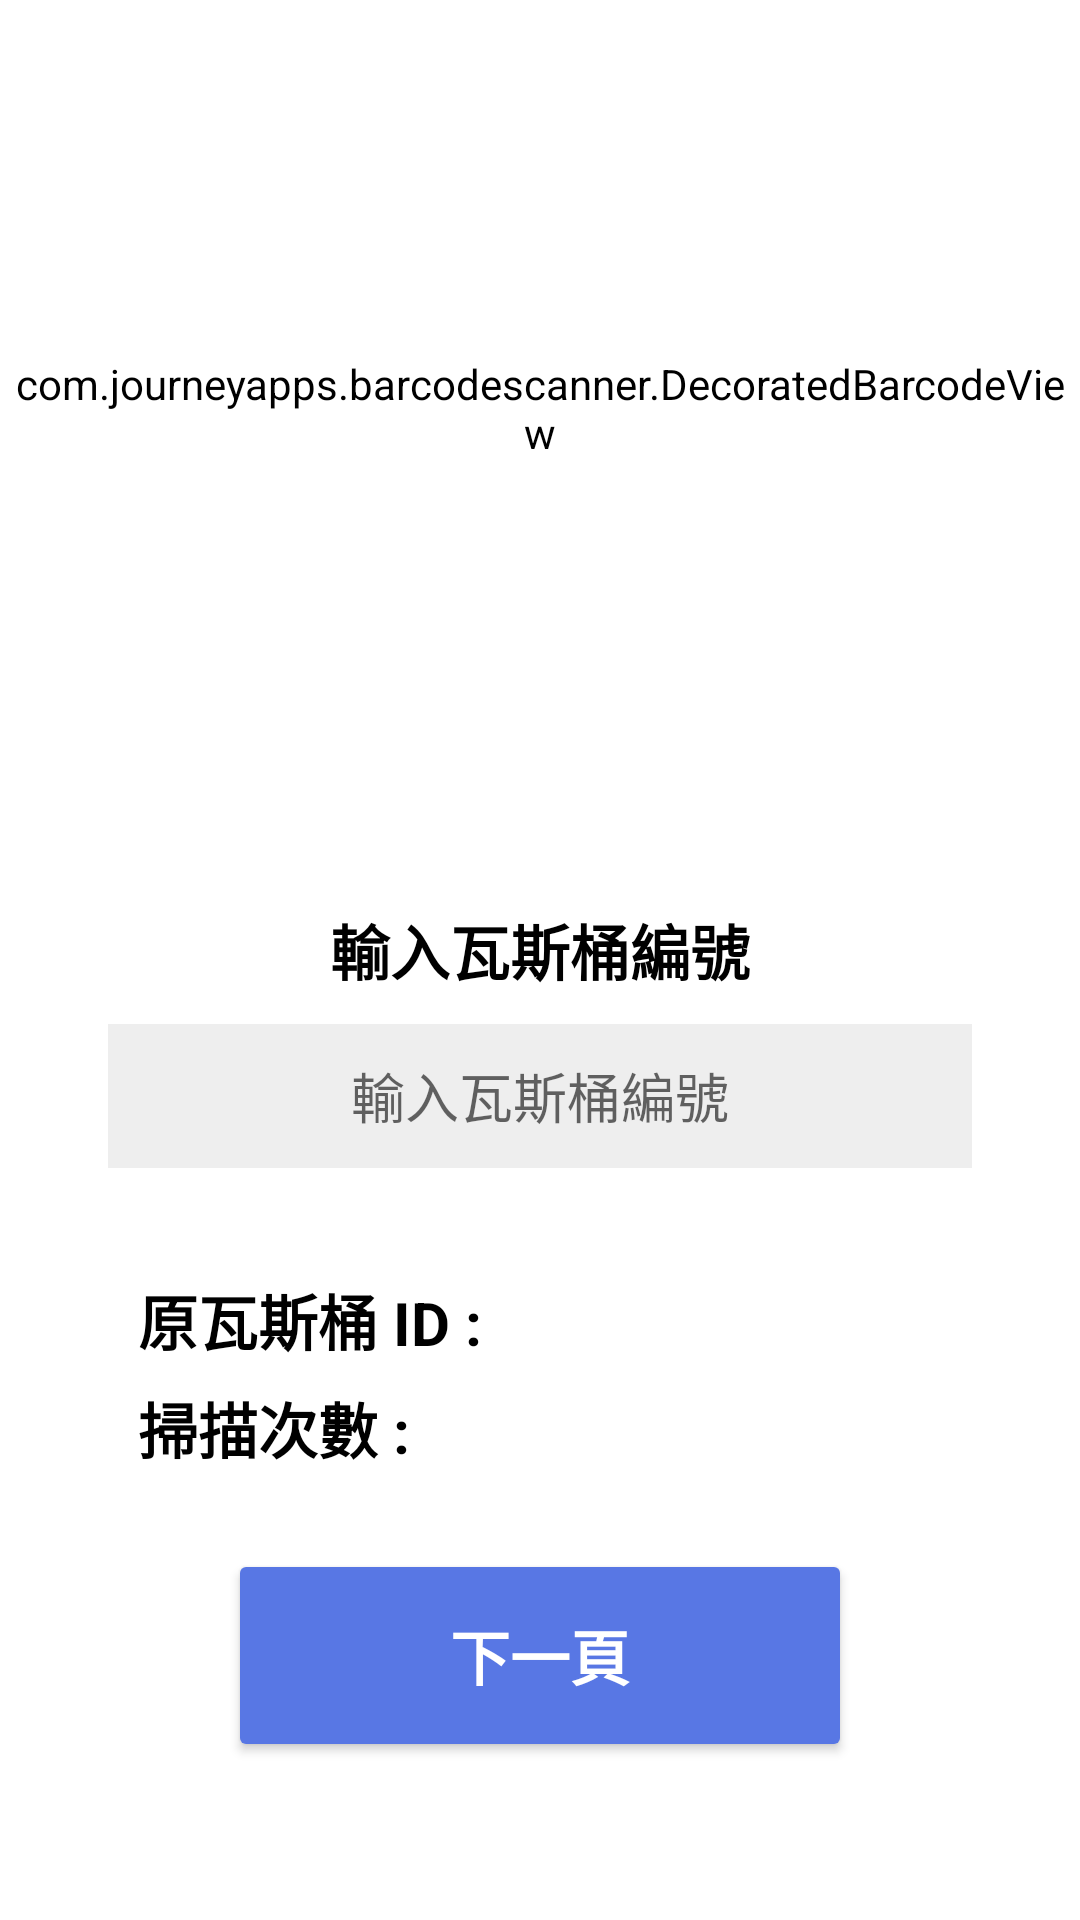

Here is an Android app screen rendered from its layout file. Give the layout XML and the strings, colors and styles it references.
<!-- AndroidManifest.xml: application theme Theme.SmartGasMasterApp -->
<!-- res/layout/activity_scan_original_qrcode.xml -->
<?xml version="1.0" encoding="utf-8"?>
<LinearLayout xmlns:android="http://schemas.android.com/apk/res/android"
    xmlns:app="http://schemas.android.com/apk/res-auto"
    xmlns:tools="http://schemas.android.com/tools"
    android:layout_width="match_parent"
    android:layout_height="match_parent"
    android:orientation="vertical"
    android:background="@color/white"
    tools:context=".ScanOriginalQRCode">

    <com.journeyapps.barcodescanner.DecoratedBarcodeView
            android:id="@+id/originalScanner"
            android:layout_width="match_parent"
            android:layout_height="272dp"
            android:layout_marginBottom="13dp"
            android:backgroundTint="@android:color/white"
            android:scaleType="fitCenter"
           tools:ignore="MissingClass" />


    <ScrollView
        android:layout_width="match_parent"
        android:layout_height="wrap_content">
    <LinearLayout
        android:layout_width="match_parent"
        android:layout_height="match_parent"
        android:orientation="vertical"
        android:padding="16dp"
        android:background="@color/white">

        <TextView
            android:id="@+id/manuallyEnterCode"
            android:layout_width="wrap_content"
            android:layout_height="wrap_content"
            android:layout_marginTop="1dp"
            android:layout_marginBottom="10dp"
            android:text="@string/enterCode"
            android:textColor="@android:color/black"
            android:textSize="20.0sp"
            android:textStyle="bold"
            android:layout_gravity="center"/>



        <EditText
            android:id="@+id/mannuallyEnterGasCode"
            android:layout_width="match_parent"
            android:layout_height="48dp"
            android:background="#ffeeeeee"
            android:gravity="center"
            android:layout_marginHorizontal="20dp"
            android:layout_marginBottom="16dp"
            android:hint="@string/enterCode"
            android:layout_gravity="center" />




        <LinearLayout
            android:layout_width="match_parent"
            android:layout_height="wrap_content"
            android:layout_marginTop="20dp"
            android:layout_marginBottom="5dp"
            android:layout_marginHorizontal="30dp"
            android:orientation="horizontal">

            <TextView
                android:id="@+id/OriginalText"
                android:text="原瓦斯桶 ID :"
                android:layout_width="wrap_content"
                android:layout_height="30dp"
                android:textColor="@android:color/black"
                android:textSize="20.0sp"
                android:textStyle="bold" />

            <TextView
                android:id="@+id/changableOriginalID"
                android:layout_width="wrap_content"
                android:layout_height="27dp"
                android:textColor="@android:color/black"
                android:textSize="20.0sp"
                android:textStyle="bold"
                android:layout_marginLeft="10dp"/>

        </LinearLayout>

        <LinearLayout
            android:layout_width="match_parent"
            android:layout_height="wrap_content"
            android:layout_marginHorizontal="30dp"
            android:layout_marginTop="1dp"
            android:layout_marginBottom="20dp"
            android:orientation="horizontal">

            <TextView
                android:id="@+id/gasCount"
                android:layout_width="wrap_content"
                android:layout_height="30dp"
                android:text="掃描次數 : "
                android:textColor="@android:color/black"
                android:textSize="20.0sp"
                android:textStyle="bold" />


            <TextView
                android:id="@+id/changableGasCount"
                android:layout_width="wrap_content"
                android:layout_height="27dp"
                android:textColor="@android:color/black"
                android:textSize="20.0sp"
                android:textStyle="bold"
                android:layout_marginLeft="10dp"/>

        </LinearLayout>

        <Button
            android:id="@+id/confirm_originalScan_button"
            android:text="下一頁"
            android:layout_width="match_parent"
            android:layout_marginHorizontal="60dp"
            android:layout_height="70.9dp"
            android:layout_marginTop="5dp"
            android:layout_marginBottom="32dp"
            android:backgroundTint="#ff5877e4"
            android:textColor="#ffffffff"
            android:textSize="20.0sp"
            android:textStyle="bold"
            android:layout_gravity="center"/>
    </LinearLayout>
    </ScrollView>

    </LinearLayout>
<!-- resources referenced by this layout -->
<resources>
  <string name="enterCode">輸入瓦斯桶編號</string>
  <style name="Theme.SmartGasMasterApp" parent="Theme.MaterialComponents.Light.DarkActionBar">
          
          <item name="colorPrimary">@color/main_blue</item>
          <item name="colorPrimaryVariant">@color/purple_700</item>
          <item name="colorOnPrimary">@color/white</item>
          
          <item name="colorSecondary">@color/teal_200</item>
          <item name="colorSecondaryVariant">@color/teal_700</item>
          <item name="colorOnSecondary">@color/black</item>
          
          <item name="android:statusBarColor">?attr/colorPrimaryVariant</item>
          
      </style>
  <!-- not gathered from this repository: default colours our renderer supplied (Android Studio template values) -->
  <color name="purple_700">#FF3700B3</color>
  <color name="teal_200">#FF03DAC5</color>
  <color name="teal_700">#FF018786</color>
  <color name="black">#FF000000</color>
  <color name="white">#FFFFFFFF</color>
</resources>
